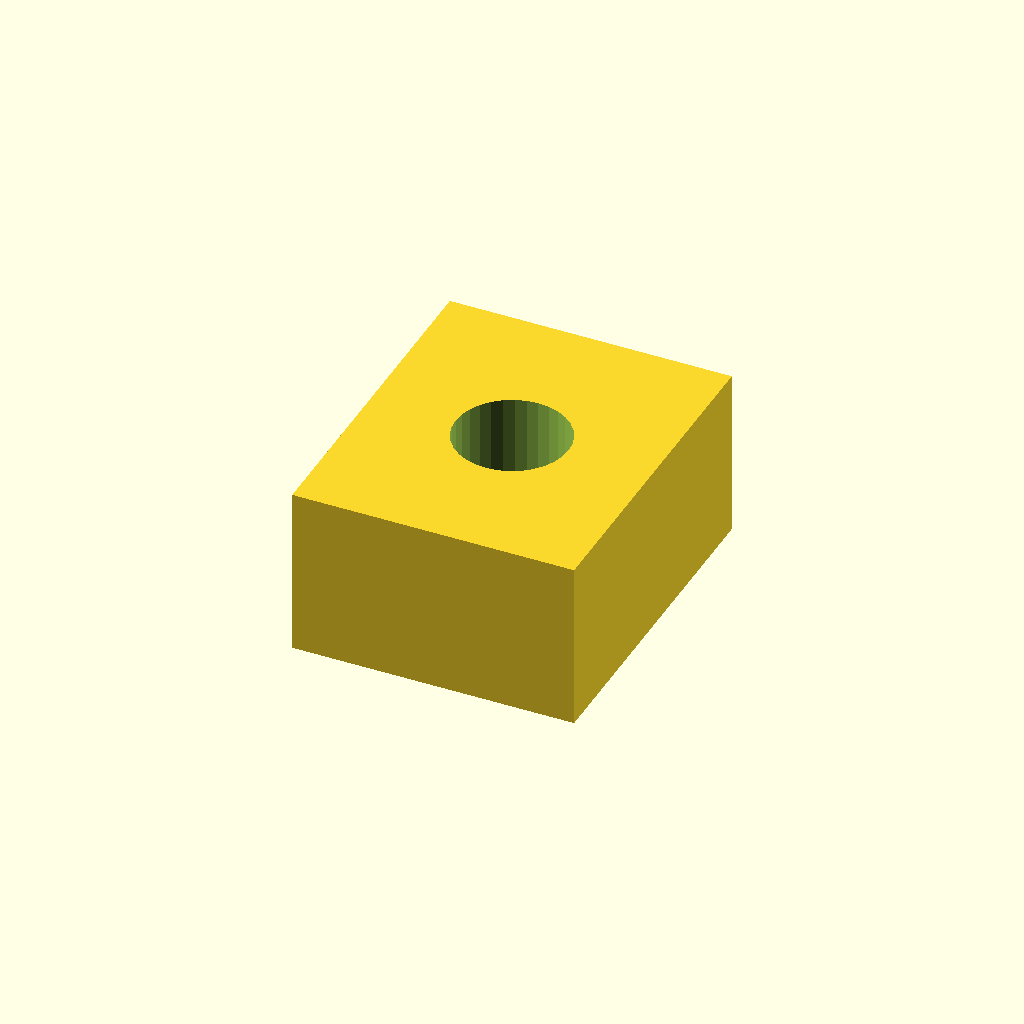
Cell 1: rendered with the file's own defaults.
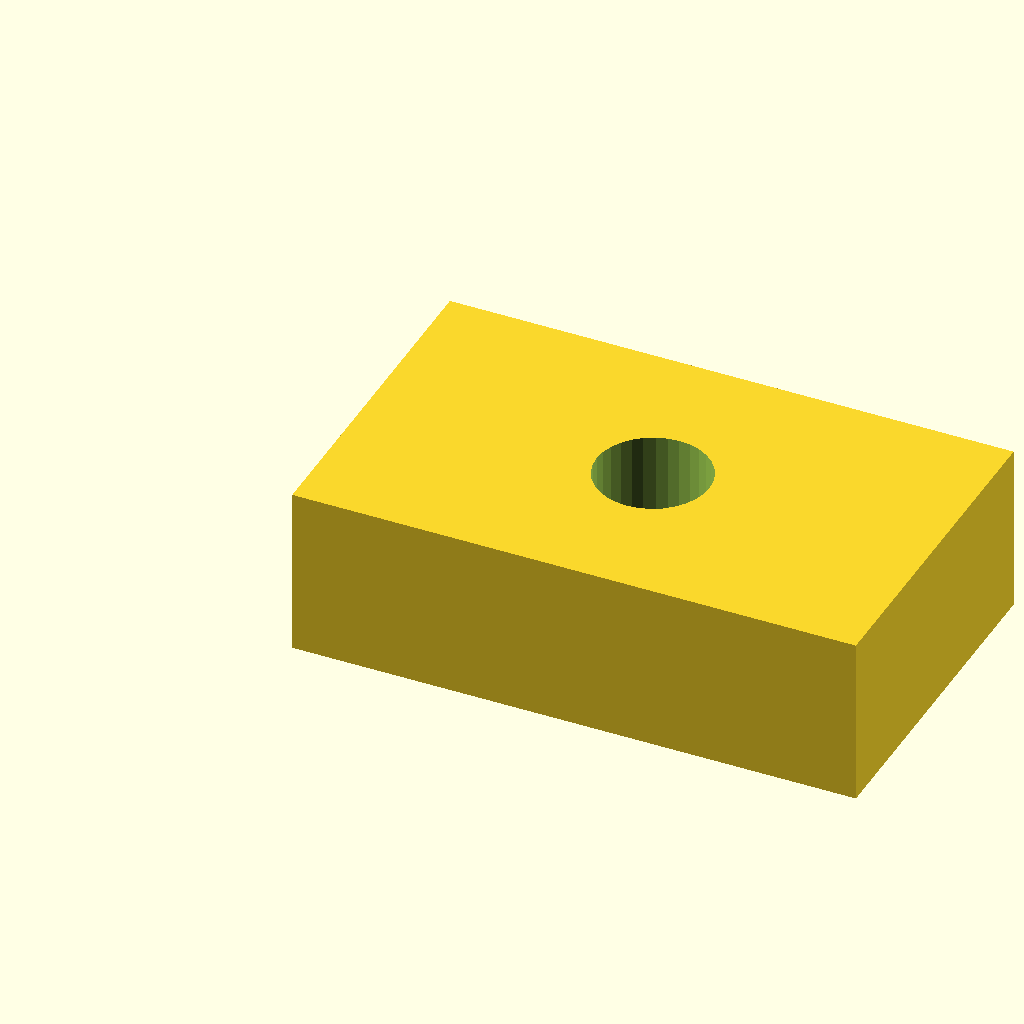
Cell 2: pad_l = 20 (everything else at default).
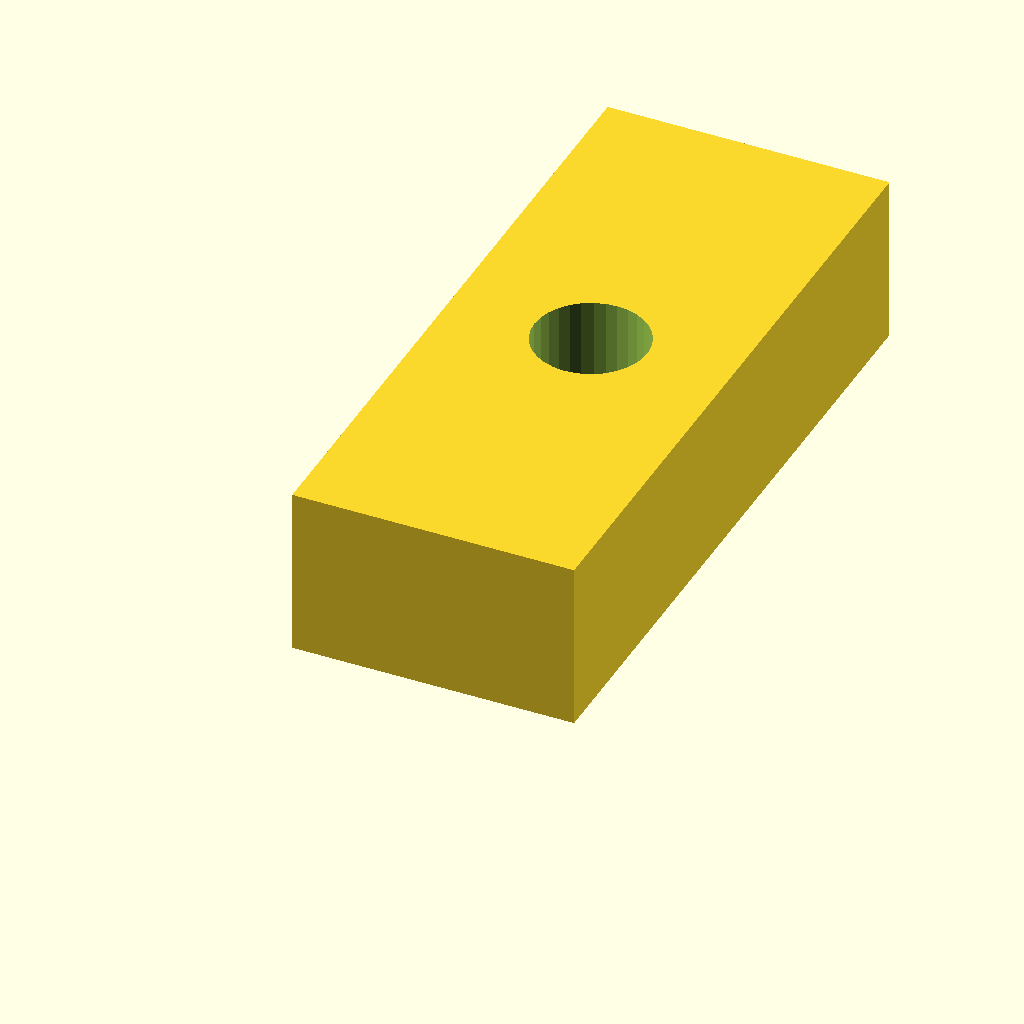
Cell 3 — pad_w set to 24, the other parameters unchanged.
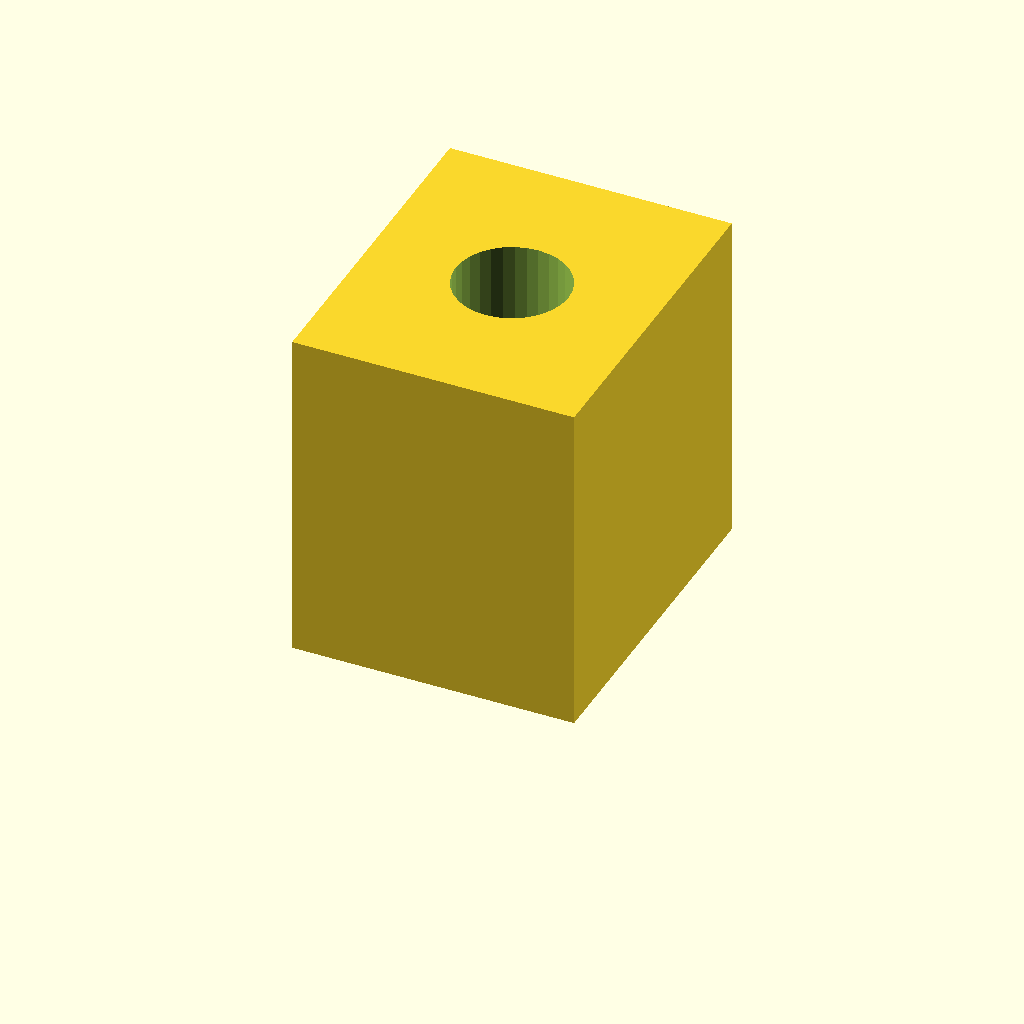
Cell 4: the same model with pad_t = 12.
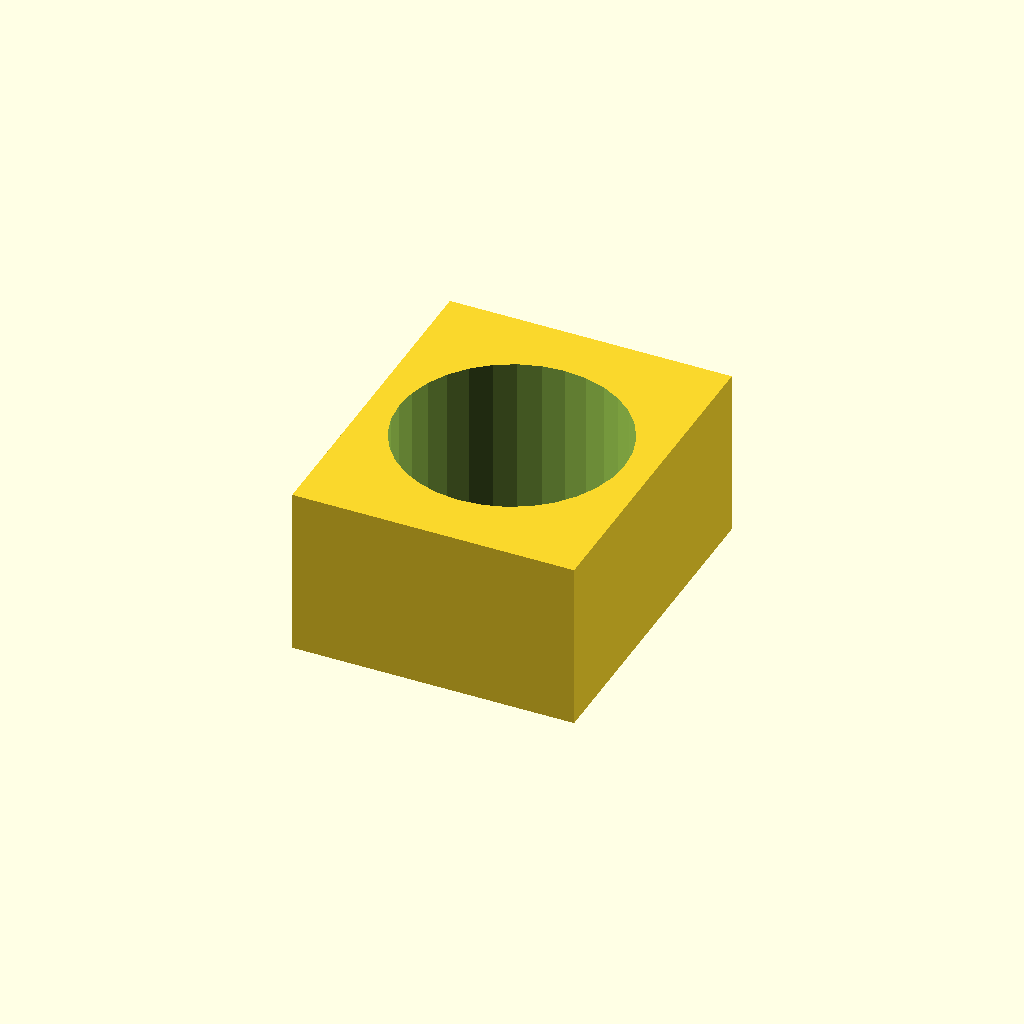
Cell 5 — hole_d set to 8, the other parameters unchanged.
One fixed orthographic camera (rotation 55°, 0°, 25°; colour scheme Cornfield) for every cell.
OpenSCAD source file optional_data/data/scale1/microfeatures/part_0175.scad:
$fn = 32;

// ----------------------------------------------------------------------
// Micro pad: drilled pad, 5-20 mm class
// ----------------------------------------------------------------------

// --- parameters (mm) ---
pad_l = 10;               // pad length, X
pad_w = 12;               // pad width, Y
pad_t = 6;                // pad thickness, Z
hole_d = 4;               // through hole diameter

difference() {
  cube([pad_l, pad_w, pad_t]);
  translate([pad_l / 2, pad_w / 2, -1])
    cylinder(h = pad_t + 2, d = hole_d);
}
Customizer parameters (derived from the source; name, type, default, range or options):
pad_l: number, default 10
pad_w: number, default 12
pad_t: number, default 6
hole_d: number, default 4
